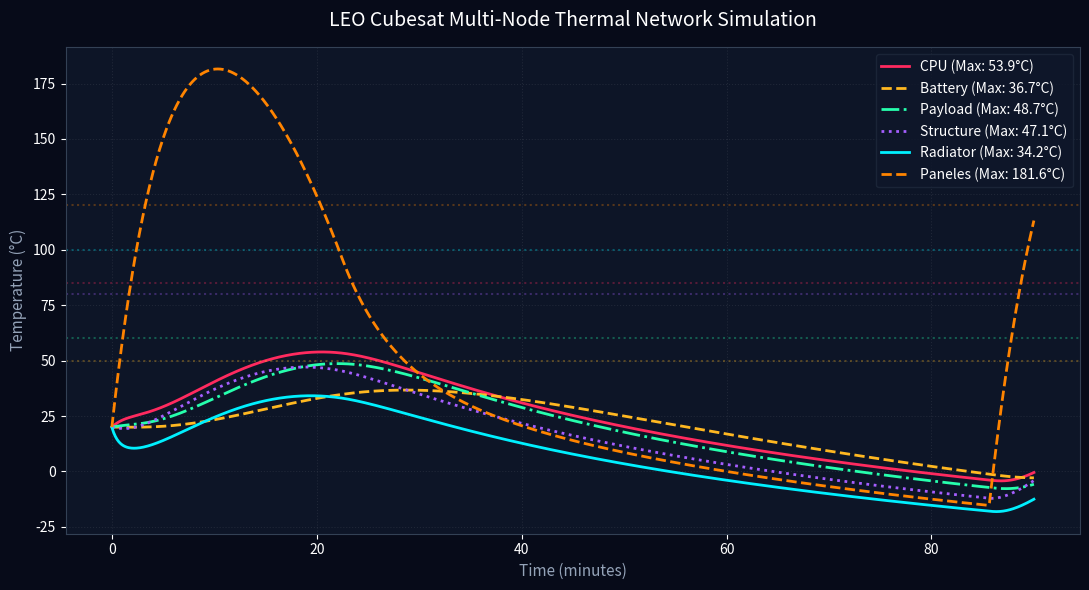
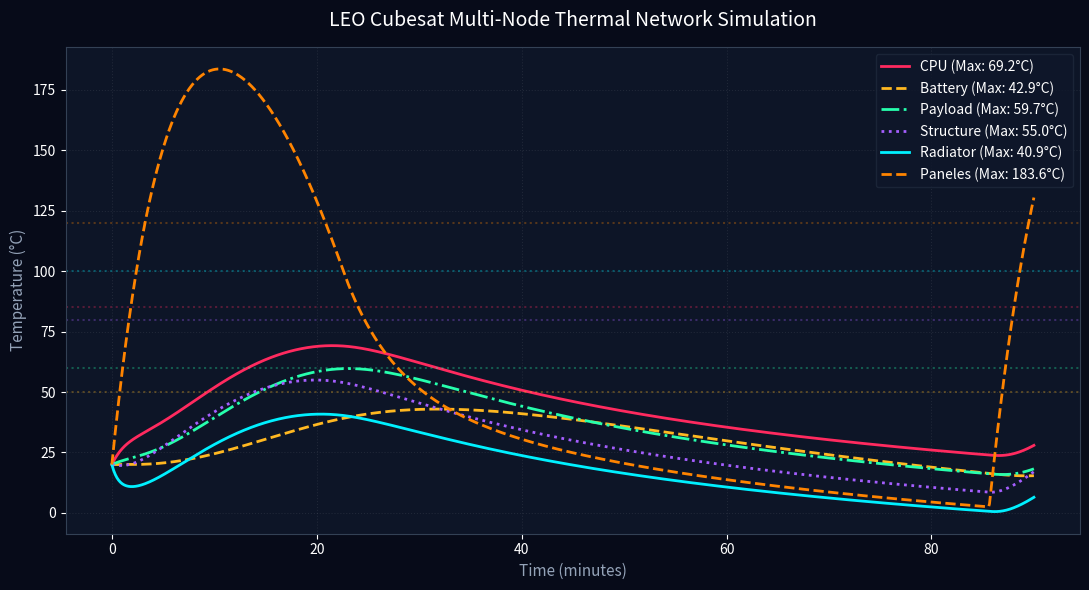
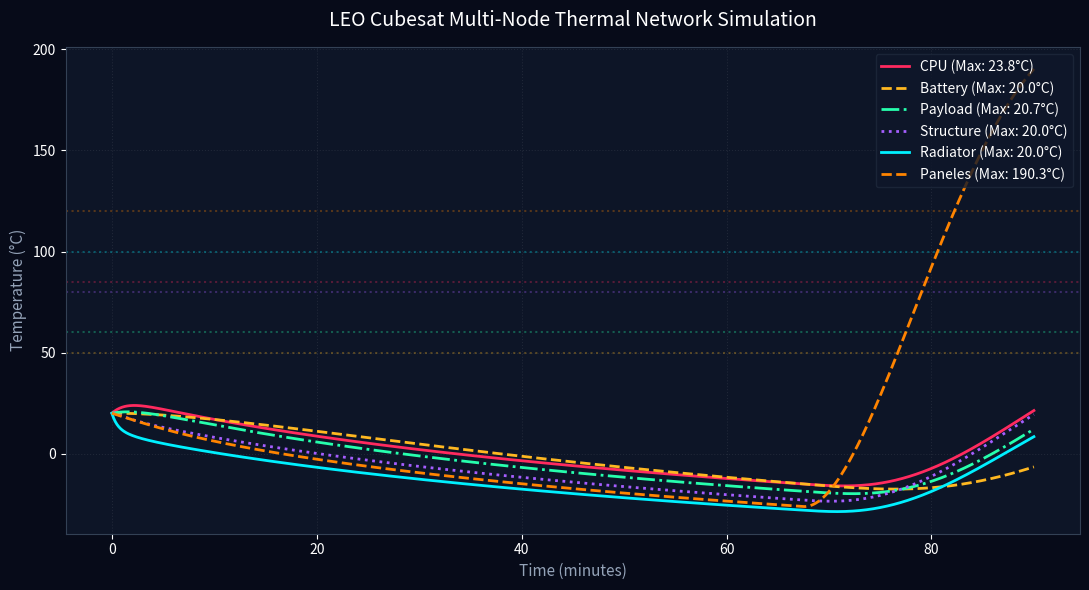

Reproduce these figures in Python, in order.
#!/usr/bin/env python3
"""
Phase T9: Multi-Node Thermal Network Solver for LEO Cubesat
Author: Antigravity AI & Alvaro Lopez Almeida
"""

import os
import sys
import numpy as np
import scipy.integrate
import matplotlib.pyplot as plt

# Ensure reproducible simulations
np.random.seed(42)

# Physical Constants
SIGMA = 5.67e-8  # W/(m2 K4) - Stefan-Boltzmann constant
T_SPACE = 2.7    # K - Temperature of deep space

class ThermalNetwork:
    """
    Solves the 6-node coupled thermodynamic heat balance equations for a Cubesat.
    Nodes:
      0: CPU (Main heat source)
      1: Battery
      2: Payload
      3: Structure (Bus)
      4: Radiator (Space dissipation)
      5: Solar Panels (Solar absorption)
    """
    
    def __init__(self, config_dict=None):
        """
        Initializes the 6 nodes with their thermal capacity, surface properties,
        internal power generation, and coupling conductances.
        """
        # Load default parameters
        self.node_names = ["CPU", "Battery", "Payload", "Structure", "Radiator", "Paneles"]
        
        # Default configuration
        self.C = np.array([200.0, 500.0, 300.0, 1000.0, 200.0, 300.0]) # J/K
        self.Q = np.array([15.0, 1.0, 5.0, 0.0, 0.0, 0.0])             # W (Internal generation)
        self.eps = np.array([0.1, 0.1, 0.1, 0.2, 0.85, 0.1])           # Emissivity
        self.A = np.array([0.01, 0.02, 0.01, 0.10, 0.15, 0.20])        # Radiating Area (m2)
        
        # Conductance matrix (k_ij in W/K)
        # Symmetrical matrix of connections
        self.k = np.zeros((6, 6))
        self.k[0, 3] = self.k[3, 0] = 2.0  # CPU-Structure
        self.k[1, 3] = self.k[3, 1] = 0.5  # Battery-Structure
        self.k[2, 3] = self.k[3, 2] = 1.5  # Payload-Structure
        self.k[4, 3] = self.k[3, 4] = 5.0  # Radiator-Structure
        self.k[5, 3] = self.k[3, 5] = 0.8  # Panels-Structure
        
        # Override with custom config if provided
        if config_dict:
            if "C" in config_dict: self.C = np.array(config_dict["C"])
            if "Q" in config_dict: self.Q = np.array(config_dict["Q"])
            if "eps" in config_dict: self.eps = np.array(config_dict["eps"])
            if "A" in config_dict: self.A = np.array(config_dict["A"])
            if "k" in config_dict: self.k = np.array(config_dict["k"])
            
        # Critical temperatures limits in Celsius
        self.critical_limits = {
            "CPU": 85.0,
            "Battery": 50.0,
            "Payload": 60.0,
            "Structure": 80.0,
            "Radiator": 100.0,
            "Paneles": 120.0
        }

    def dTdt(self, T_vector, t, Q_solar):
        """
        Computes the temperature derivatives for all 6 nodes.
        Equation:
          C_i * dT_i/dt = Q_internal_i + Q_solar_i + Sum_j k_ij * (T_j - T_i) - eps_i * sigma * A_i * (T_i^4 - T_space^4)
        """
        dT = np.zeros(6)
        for i in range(6):
            # Internal heat generation
            Q_in = self.Q[i]
            
            # Solar panels absorb the direct external solar input Q_solar
            if i == 5:
                Q_in += Q_solar
                
            # Conduction coupling terms Sum_j k_ij * (T_j - T_i)
            Q_cond = 0.0
            for j in range(6):
                if self.k[i, j] > 0.0:
                    Q_cond += self.k[i, j] * (T_vector[j] - T_vector[i])
                    
            # Radiative heat rejection to space: eps_i * sigma * A_i * (T_i^4 - T_space^4)
            Q_rad = self.eps[i] * SIGMA * self.A[i] * (T_vector[i]**4 - T_SPACE**4)
            
            # Rate of temperature change
            dT[i] = (Q_in + Q_cond - Q_rad) / self.C[i]
            
        return dT

    def simulate(self, duration=5400, dt=5.0, orbit_period=5400, initial_temp=293.15, Q_solar_func=None):
        """
        Simulates the thermal network over the specified duration.
        Uses solve_ivp to integrate the coupled ODE system.
        """
        # Ensure that t_eval contains values strictly within [0, duration] to satisfy solve_ivp
        t_eval = np.arange(0.0, duration, dt)
        if len(t_eval) == 0 or t_eval[-1] < duration:
            t_eval = np.append(t_eval, duration)
        
        # Initial state: 20 degrees Celsius for all nodes unless specified
        if isinstance(initial_temp, (int, float)):
            T0 = np.full(6, initial_temp)
        else:
            T0 = np.array(initial_temp)
            
        # Default Solar flux model (Eclipse/Sun cycle) if no custom function is provided
        if Q_solar_func is None:
            # Let's model a standard eclipse fraction ~35%
            # Solar panel area = 0.20 m2, absorptivity = 0.8, flux = 1361 W/m2 -> Max solar power ~217 W
            def default_solar_flux(time):
                angle = (2.0 * np.pi * time) / orbit_period
                is_eclipse = np.sin(angle) < -0.3
                if is_eclipse:
                    return 0.0
                return 1361.0 * 0.8 * 0.20 * max(0.0, np.cos(angle))
            Q_solar_func = default_solar_flux

        # ODE system wrapper to match solve_ivp format
        def ode_system(t, y):
            q_solar_val = Q_solar_func(t)
            return self.dTdt(y, t, q_solar_val)

        # Integrate using Radau/RK45
        sol = scipy.integrate.solve_ivp(
            ode_system,
            (0.0, duration),
            T0,
            t_eval=t_eval,
            method='RK45',
            rtol=1e-6,
            atol=1e-6
        )
        
        # Convert Kelvin back to Celsius for metrics and visualization
        temps_k = sol.y
        temps_c = temps_k - 273.15
        
        # Calculate max temperatures per node
        max_temps = {}
        for i in range(6):
            max_temps[self.node_names[i]] = float(np.max(temps_c[i]))
            
        # Calculate time_to_critical per node
        time_to_critical = {}
        for i in range(6):
            name = self.node_names[i]
            limit = self.critical_limits[name]
            # Find first index where limit is crossed
            crossed_indices = np.where(temps_c[i] >= limit)[0]
            if len(crossed_indices) > 0:
                time_to_critical[name] = float(sol.t[crossed_indices[0]])
            else:
                time_to_critical[name] = -1.0 # Safe or never reached
                
        result = {
            "time": sol.t.tolist(),
            "temperatures": temps_c.tolist(),
            "temperatures_k": temps_k.tolist(),
            "max_temps": max_temps,
            "time_to_critical": time_to_critical
        }
        return result

    def detect_hotspots(self, result):
        """
        Identifies nodes that exceed their thermal critical thresholds.
        """
        hotspots = []
        for i, name in enumerate(self.node_names):
            limit = self.critical_limits[name]
            max_t = result["max_temps"][name]
            if max_t > limit:
                hotspots.append({
                    "node": name,
                    "max_temp": max_t,
                    "limit": limit,
                    "exceeded_by": max_t - limit
                })
        return hotspots

    def compute_thermal_gradients(self, result):
        """
        Computes the maximum thermal gradient (T_i - T_j) for all coupled nodes.
        """
        gradients = {}
        temps = np.array(result["temperatures"])
        
        # Track connections with non-zero conductances
        for i in range(6):
            for j in range(i+1, 6):
                if self.k[i, j] > 0.0:
                    grad_profile = np.abs(temps[i] - temps[j])
                    max_grad = float(np.max(grad_profile))
                    gradients[f"{self.node_names[i]}-{self.node_names[j]}"] = max_grad
        return gradients

    def plot_network(self, result, output_path=None):
        """
        Renders a highly styled professional dark-mode thermal telemetry plot.
        """
        times = np.array(result["time"]) / 60.0 # to minutes
        temps = np.array(result["temperatures"])
        
        fig, ax = plt.subplots(figsize=(11, 6))
        fig.patch.set_facecolor('#070b19')
        ax.set_facecolor('#0d1527')
        
        colors = ['#ff2a5f', '#ffb821', '#26ffad', '#a55eff', '#00f0ff', '#ff8400']
        styles = ['-', '--', '-.', ':', '-', '--']
        
        for i in range(6):
            name = self.node_names[i]
            limit = self.critical_limits[name]
            ax.plot(times, temps[i], label=f"{name} (Max: {result['max_temps'][name]:.1f}°C)", 
                    color=colors[i], linestyle=styles[i], linewidth=2.0)
            # Add subtle dotted critical limit lines
            ax.axhline(limit, color=colors[i], linestyle=':', alpha=0.3)
            
        ax.set_title("LEO Cubesat Multi-Node Thermal Network Simulation", color='white', fontsize=14, pad=15)
        ax.set_xlabel("Time (minutes)", color='#94a3b8', fontsize=11)
        ax.set_ylabel("Temperature (°C)", color='#94a3b8', fontsize=11)
        
        ax.spines['bottom'].set_color('#334155')
        ax.spines['top'].set_color('#334155')
        ax.spines['left'].set_color('#334155')
        ax.spines['right'].set_color('#334155')
        ax.tick_params(colors='white')
        ax.grid(color='white', linestyle=':', alpha=0.08)
        
        leg = ax.legend(facecolor='#0f172a', edgecolor='#1e293b', labelcolor='white', loc='upper right')
        
        plt.tight_layout()
        
        if output_path:
            dir_name = os.path.dirname(output_path)
            if dir_name:
                os.makedirs(dir_name, exist_ok=True)
            plt.savefig(output_path, facecolor=fig.get_facecolor(), edgecolor='none', dpi=150)
            print(f"[+] Saved multi-node network plot to: {output_path}")
        plt.close()

def run_baselines():
    """
    Runs default configuration scenarios:
      1. Nominal: CPU=15W, payload=5W, radiator=0.15m2
      2. High Load: CPU=30W, payload=10W, radiator=0.15m2
      3. Eclipse: CPU=15W, payload=5W, solar=0 for 35 minutes
    """
    print("[*] Running Baseline Configurations...")
    
    # 1. Nominal scenario
    net_nominal = ThermalNetwork()
    res_nominal = net_nominal.simulate(duration=5400)
    net_nominal.plot_network(res_nominal, "thermal_network_nominal.png")
    
    # 2. High Load scenario
    config_high = {
        "Q": [30.0, 1.0, 10.0, 0.0, 0.0, 0.0]
    }
    net_high = ThermalNetwork(config_high)
    res_high = net_high.simulate(duration=5400)
    net_high.plot_network(res_high, "thermal_network_high_load.png")
    
    # 3. Eclipse scenario
    # Q_solar is 0 during 35min (2100s) out of 90min (5400s) orbit cycle
    def eclipse_solar_flux(time):
        t_mod = time % 5400
        if t_mod < 2100: # First 35 minutes in shadow
            return 0.0
        # Normal sun flux
        angle = (2.0 * np.pi * t_mod) / 5400
        return 1361.0 * 0.8 * 0.20 * max(0.0, np.cos(angle))
        
    net_eclipse = ThermalNetwork()
    res_eclipse = net_eclipse.simulate(duration=5400, Q_solar_func=eclipse_solar_flux)
    net_eclipse.plot_network(res_eclipse, "thermal_network_eclipse.png")
    
    # Simple report print
    print("\n=== BASELINE SIMULATION DIAGNOSTICS ===")
    for name, res in [("Nominal", res_nominal), ("High Load", res_high), ("Eclipse", res_eclipse)]:
        print(f"\n[{name} Scenario]")
        for node in ["CPU", "Battery", "Structure"]:
            print(f" -> {node} Max Temp: {res['max_temps'][node]:.2f}°C, Time to Critical: {res['time_to_critical'][node]}")
        hotspots = net_nominal.detect_hotspots(res)
        if hotspots:
            print(f" [CRITICAL] Hotspots detected: {hotspots}")
        else:
            print(" [SAFE] All nodes within safety margins.")
            
if __name__ == '__main__':
    run_baselines()
